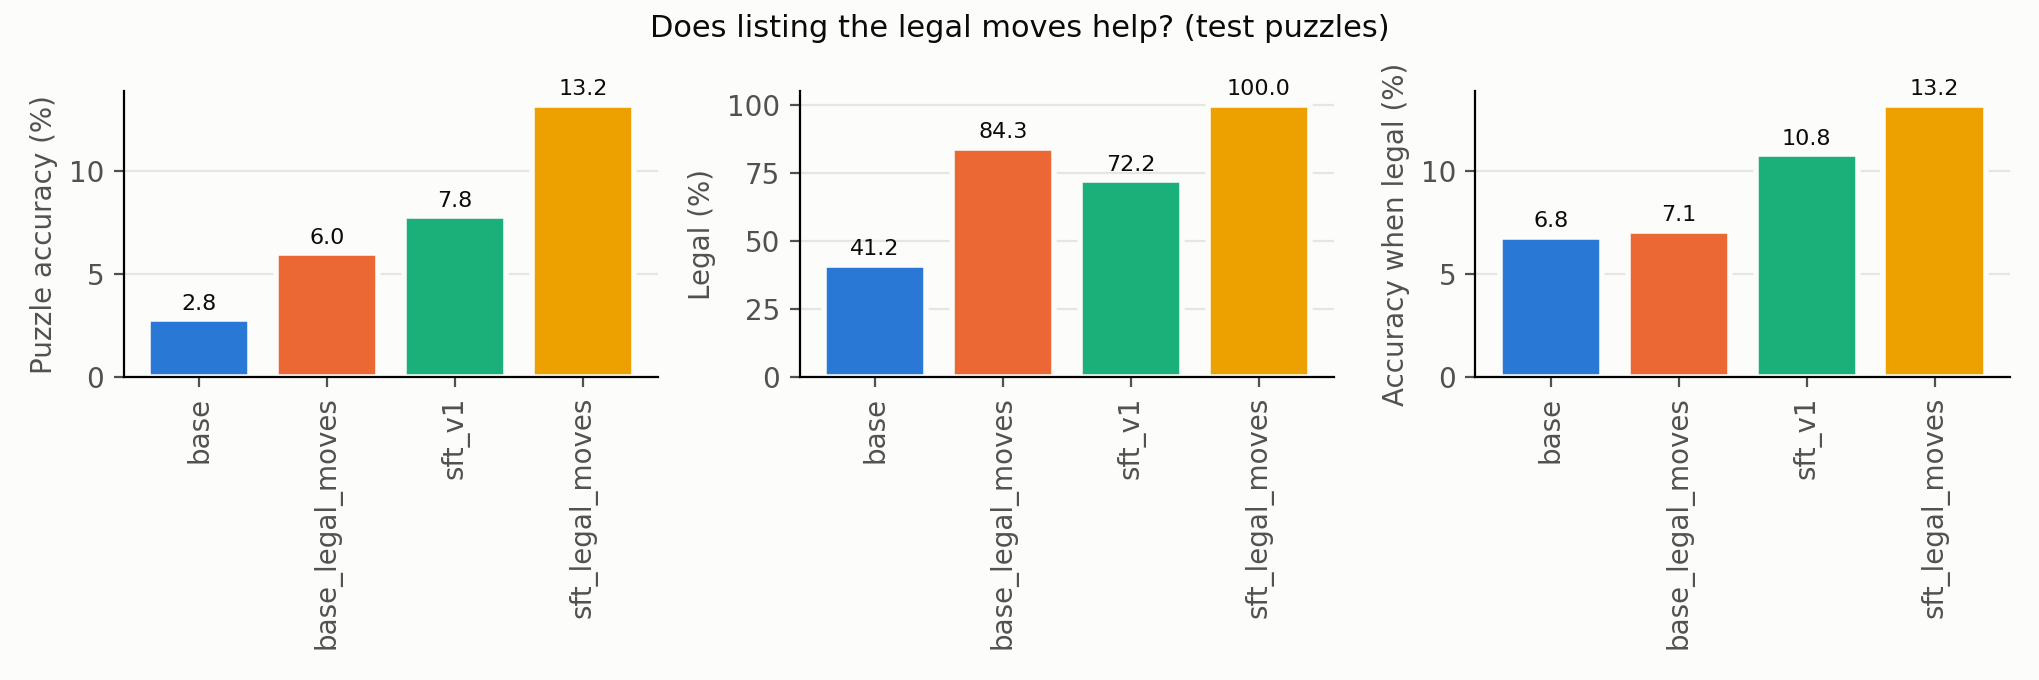

Source data for this figure (header and first rows):
Model, Puzzle accuracy (%), Legal (%), Accuracy when legal (%)
base, 2.8, 41.2, 6.8
base_legal_moves, 6.0, 84.3, 7.1
sft_v1, 7.8, 72.2, 10.8
sft_legal_moves, 13.2, 100.0, 13.2
